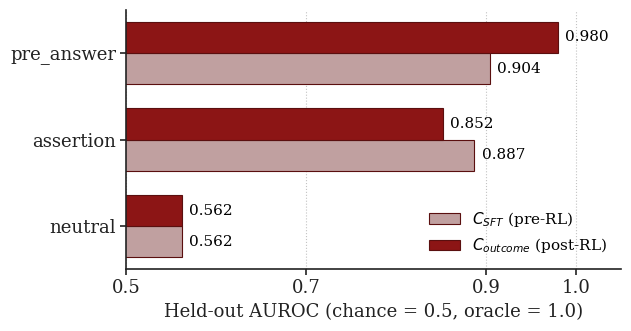
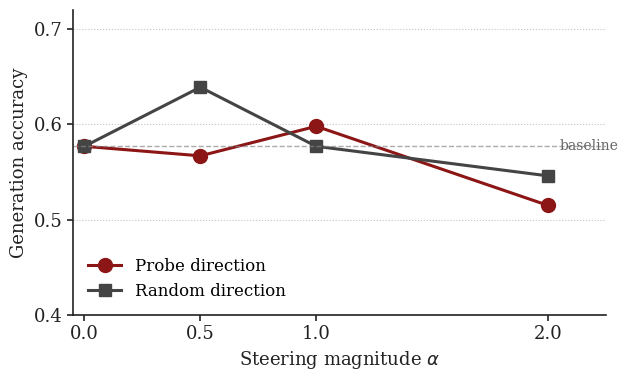
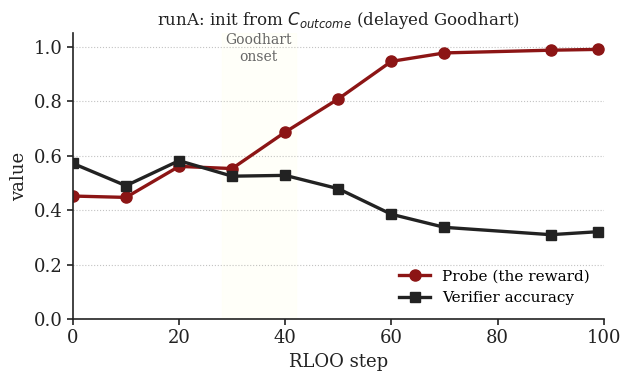
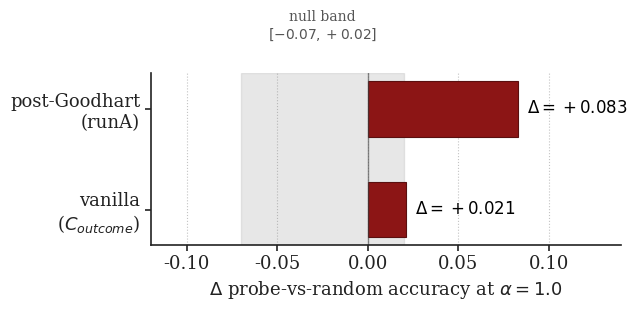

Generate these figures, in order, with matplotlib:
"""Generate polished PDF figures for the poster.

Produces:
  figures/poster_probe_auroc.pdf       (column 1: probe AUROC horizontal bars)
  figures/poster_causal_steering.pdf   (column 2: probe vs random line plot)
  figures/poster_goodhart_runA.pdf     (column 2: runA training trajectory)
  figures/poster_post_goodhart_delta.pdf (column 3: Delta probe-vs-random bars)

Run:  python scripts/make_poster_figures.py
Upload the resulting PDFs to Overleaf in a figures/ directory, then
in poster.tex replace each \\begin{tikzpicture}...\\end{tikzpicture}
block with \\includegraphics[width=0.95\\linewidth]{figures/poster_*.pdf}
"""
from pathlib import Path
import matplotlib.pyplot as plt
import matplotlib as mpl
import numpy as np

mpl.rcParams.update({
    "font.family": "serif",
    "font.size": 13,
    "axes.linewidth": 1.2,
    "axes.edgecolor": "#222",
    "axes.spines.right": False,
    "axes.spines.top": False,
    "xtick.major.width": 1.2,
    "ytick.major.width": 1.2,
    "xtick.major.size": 4,
    "ytick.major.size": 4,
    "xtick.color": "#222",
    "ytick.color": "#222",
    "axes.labelcolor": "#222",
    "axes.titlecolor": "#222",
    "savefig.bbox": "tight",
    "savefig.pad_inches": 0.1,
    "pdf.fonttype": 42,  # editable text in PDF
})

STANFORD_RED = "#8C1515"
STANFORD_RED_LIGHT = "#C0A0A0"
GRID = {"linestyle": ":", "color": "#888", "alpha": 0.5, "linewidth": 0.8}

OUT = Path("figures")
OUT.mkdir(exist_ok=True)


def fig_probe_auroc():
    fig, ax = plt.subplots(figsize=(6.5, 3.5))
    positions = ["neutral", "assertion", "pre_answer"]
    sft = [0.562, 0.887, 0.904]
    out = [0.562, 0.852, 0.980]
    y = np.arange(len(positions))
    h = 0.36
    bars_sft = ax.barh(y - h/2, sft, height=h, color=STANFORD_RED_LIGHT,
                       edgecolor="#5a0f0f", linewidth=0.8, label="$C_{SFT}$ (pre-RL)")
    bars_out = ax.barh(y + h/2, out, height=h, color=STANFORD_RED,
                       edgecolor="#5a0f0f", linewidth=0.8, label="$C_{outcome}$ (post-RL)")
    for bars, vals in [(bars_sft, sft), (bars_out, out)]:
        for bar, v in zip(bars, vals):
            ax.text(v + 0.008, bar.get_y() + bar.get_height()/2,
                    f"{v:.3f}", va="center", fontsize=11)
    ax.set_yticks(y)
    ax.set_yticklabels(positions)
    ax.set_xticks([0.5, 0.7, 0.9, 1.0])
    ax.set_xlim(0.5, 1.05)
    ax.set_xlabel("Held-out AUROC (chance = 0.5, oracle = 1.0)")
    ax.xaxis.grid(True, **GRID)
    ax.set_axisbelow(True)
    ax.legend(loc="lower right", frameon=False, fontsize=11)
    plt.tight_layout()
    plt.savefig(OUT / "poster_probe_auroc.pdf")
    plt.close(fig)


def fig_causal_steering():
    fig, ax = plt.subplots(figsize=(6.5, 4.0))
    alphas = [0, 0.5, 1, 2]
    probe = [0.577, 0.567, 0.598, 0.515]
    rand = [0.577, 0.639, 0.577, 0.546]
    ax.plot(alphas, probe, "o-", color=STANFORD_RED, linewidth=2.2,
            markersize=10, label="Probe direction")
    ax.plot(alphas, rand, "s-", color="#444", linewidth=2.2,
            markersize=9, label="Random direction")
    ax.axhline(y=0.577, linestyle="--", color="#888", linewidth=1, alpha=0.7)
    ax.text(2.05, 0.577, "baseline", fontsize=10, color="#666", va="center")
    ax.set_xlabel(r"Steering magnitude $\alpha$")
    ax.set_ylabel("Generation accuracy")
    ax.set_xticks([0, 0.5, 1, 2])
    ax.set_yticks([0.4, 0.5, 0.6, 0.7])
    ax.set_ylim(0.40, 0.72)
    ax.set_xlim(-0.05, 2.25)
    ax.yaxis.grid(True, **GRID)
    ax.set_axisbelow(True)
    ax.legend(loc="lower left", frameon=False, fontsize=12)
    plt.tight_layout()
    plt.savefig(OUT / "poster_causal_steering.pdf")
    plt.close(fig)


def fig_goodhart_runA():
    fig, ax = plt.subplots(figsize=(6.5, 4.0))
    steps = [0, 10, 20, 30, 40, 50, 60, 70, 90, 99]
    probe = [0.452, 0.447, 0.561, 0.553, 0.687, 0.809, 0.947, 0.978, 0.988, 0.991]
    verif = [0.572, 0.490, 0.582, 0.525, 0.528, 0.479, 0.385, 0.337, 0.310, 0.321]
    ax.plot(steps, probe, "o-", color=STANFORD_RED, linewidth=2.4,
            markersize=8, label="Probe (the reward)")
    ax.plot(steps, verif, "s-", color="#222", linewidth=2.4,
            markersize=7.5, label="Verifier accuracy")
    ax.axvspan(28, 42, color="#FFE", alpha=0.35, zorder=0)
    ax.text(35, 0.95, "Goodhart\nonset", ha="center", fontsize=10, color="#666")
    ax.set_xlabel("RLOO step")
    ax.set_ylabel("value")
    ax.set_xticks([0, 20, 40, 60, 80, 100])
    ax.set_yticks([0, 0.2, 0.4, 0.6, 0.8, 1.0])
    ax.set_ylim(0, 1.05)
    ax.set_xlim(0, 100)
    ax.set_title(r"runA: init from $C_{outcome}$ (delayed Goodhart)", fontsize=12)
    ax.yaxis.grid(True, **GRID)
    ax.set_axisbelow(True)
    ax.legend(loc="lower right", frameon=False, fontsize=11)
    plt.tight_layout()
    plt.savefig(OUT / "poster_goodhart_runA.pdf")
    plt.close(fig)


def fig_post_goodhart_delta():
    fig, ax = plt.subplots(figsize=(6.5, 3.5))
    labels = ["vanilla\n($C_{outcome}$)", "post-Goodhart\n(runA)"]
    deltas = [0.021, 0.083]
    # null band shading
    ax.axvspan(-0.07, 0.02, color="#bbb", alpha=0.35, zorder=0, label="null band")
    bars = ax.barh(labels, deltas, color=STANFORD_RED, edgecolor="#5a0f0f",
                   linewidth=0.8, height=0.55, zorder=2)
    for bar, v in zip(bars, deltas):
        ax.text(v + 0.005, bar.get_y() + bar.get_height()/2,
                f"$\\Delta = {v:+.3f}$", va="center", fontsize=12)
    # null-band annotation
    ax.text(-0.025, 1.7, "null band\n$[-0.07, +0.02]$", ha="center",
            fontsize=10, color="#555")
    ax.axvline(x=0, color="#444", linewidth=1, alpha=0.6)
    ax.set_xticks([-0.10, -0.05, 0, 0.05, 0.10])
    ax.set_xlim(-0.12, 0.14)
    ax.set_xlabel(r"$\Delta$ probe-vs-random accuracy at $\alpha = 1.0$")
    ax.xaxis.grid(True, **GRID)
    ax.set_axisbelow(True)
    plt.tight_layout()
    plt.savefig(OUT / "poster_post_goodhart_delta.pdf")
    plt.close(fig)


if __name__ == "__main__":
    fig_probe_auroc()
    fig_causal_steering()
    fig_goodhart_runA()
    fig_post_goodhart_delta()
    print(f"Wrote 4 figures to {OUT.resolve()}/")
